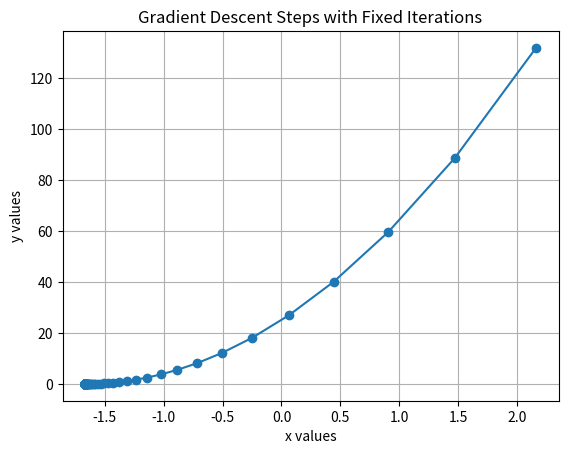

Write the Python code that produced this figure.
import matplotlib.pyplot as plt
# Step 1: Define the function and its gradient
def func(x):
    return (3 * x + 5) ** 2

def grad(x):
    return 2 * (3 * x + 5) * 3  # Derivative of the function with respect to x

# Step 2: Initialize variables
cur_x = 3  # Starting point
rate = 0.01  # Learning rate
max_iters = 10000 # Fixed number of iterations (instead of stopping based on precision)
iters = 0  # Iteration counter

# Lists to store values for plotting
x_values = []
y_values = []
# Step 3: Implement Gradient Descent without a precision-based stopping condition
while iters < max_iters:
    prev_x = cur_x  # Store the current x value
    gradient = grad(prev_x)  # Calculate gradient at the current point
    cur_x = cur_x - rate * gradient  # Update x based on gradient
    cur_y = func(cur_x)  # Calculate y value for current x

    x_values.append(cur_x)  # Store x value for plotting
    y_values.append(cur_y)  # Store y value for plotting
    
    # Output point (x, y), value of gradient
    print(f"Iteration {iters}: x = {cur_x}, y = {func(cur_x)}, gradient = {grad(prev_x)}")

    iters += 1  # Increment iteration count
# Step 4: Output the final result
final_y = func(cur_x)  # Final y value at the end of fixed iterations
print(f"Local minimum occurs at x = {cur_x}, y = {final_y}, after {iters} iterations")

# Step 5: Plot the points
plt.plot(x_values, y_values, marker='o', linestyle='-')
plt.title('Gradient Descent Steps with Fixed Iterations')
plt.xlabel('x values')
plt.ylabel('y values')
plt.grid(True)
plt.show()
